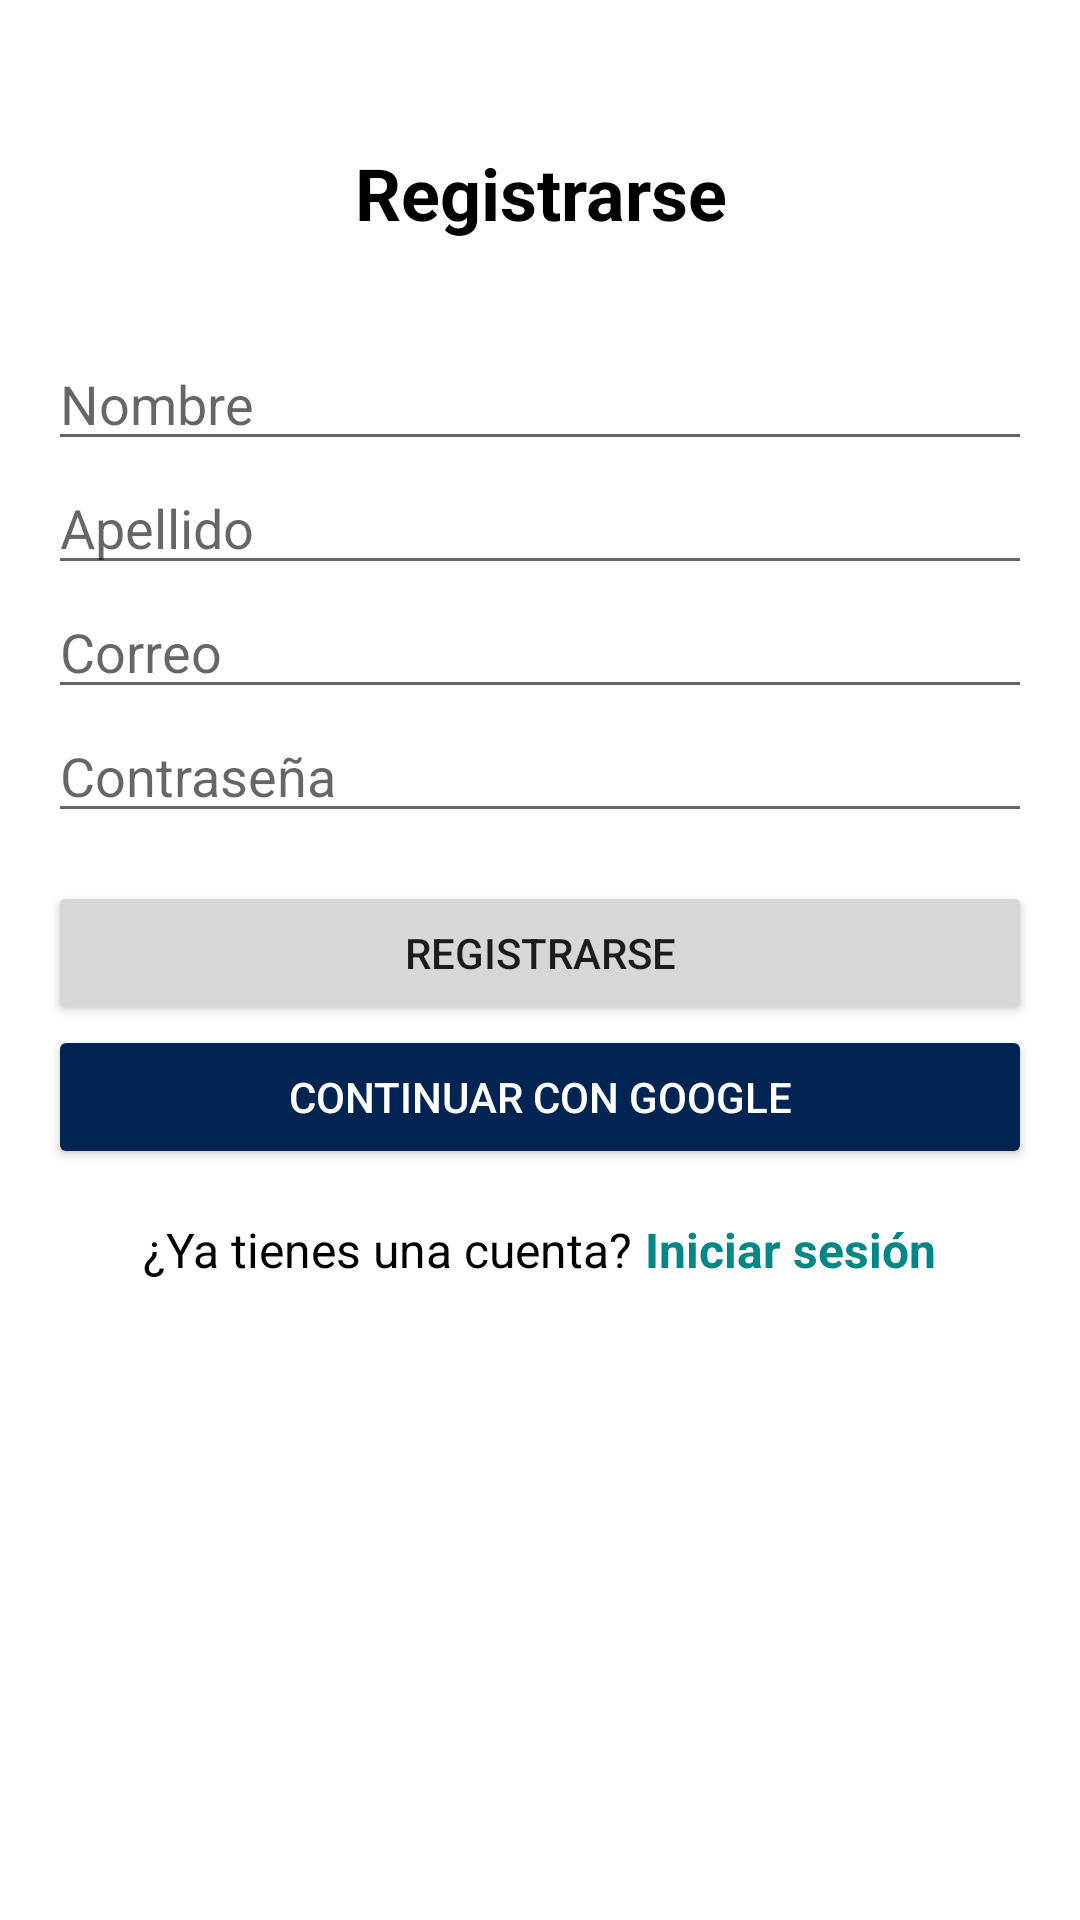

Reconstruct the res/layout file that produces this screen, plus the resources it refers to.
<!-- AndroidManifest.xml: application theme Theme.Veterinary -->
<!-- res/layout/activity_register.xml -->
<LinearLayout
        xmlns:android="http://schemas.android.com/apk/res/android"
        android:layout_width="match_parent"
        android:layout_height="match_parent"
        android:orientation="vertical"
        android:padding="16dp">

    <TextView
            android:layout_width="match_parent"
            android:layout_height="wrap_content"
            android:text="@string/register"
            android:gravity="center"
            android:textSize="24sp"
            android:textColor="@color/black"
            android:textStyle="bold"
            android:layout_marginTop="32dp"
            android:layout_marginBottom="32dp" />

    <EditText
            android:id="@+id/nameEditText"
            android:layout_width="match_parent"
            android:layout_height="wrap_content"
            android:hint="@string/name"
            android:inputType="textPersonName"
            android:autofillHints="emailAddress"/>

    <EditText
            android:id="@+id/lastNameEditText"
            android:layout_width="match_parent"
            android:layout_height="wrap_content"
            android:hint="@string/last_name"
            android:inputType="textPersonName"
            android:autofillHints="lastName"/>

    <EditText
            android:id="@+id/emailEditText"
            android:layout_width="match_parent"
            android:layout_height="wrap_content"
            android:hint="@string/email"
            android:inputType="textEmailAddress"
            android:autofillHints="emailAddress"/>

    <EditText
            android:id="@+id/passwordEditText"
            android:layout_width="match_parent"
            android:layout_height="wrap_content"
            android:hint="@string/password"
            android:inputType="textPassword"
            android:layout_marginBottom="16dp"
            android:autofillHints="password"/>

    <Button
            android:id="@+id/signInButton"
            android:layout_width="match_parent"
            android:layout_height="wrap_content"
            android:text="@string/register"/>

    <Button
            android:id="@+id/googleSignInButton"
            android:layout_width="match_parent"
            android:layout_height="wrap_content"
            android:backgroundTint="@color/google_sign_in_color"
            android:text="@string/continue_with_google"
            android:textColor="@color/white"
            android:drawablePadding="10dp"/>

    <LinearLayout
            android:layout_width="match_parent"
            android:layout_height="wrap_content"
            android:orientation="horizontal"
            android:gravity="center_horizontal"
            android:layout_marginTop="16dp"
            android:layout_marginBottom="16dp">

        <TextView
                android:layout_width="wrap_content"
                android:layout_height="wrap_content"
                android:text="@string/textSignIn"
                android:textColor="@color/black"
                android:textSize="16sp" />

        <TextView
                android:id="@+id/registerTextView"
                android:layout_width="wrap_content"
                android:layout_height="wrap_content"
                android:text="@string/sign_in"
                android:textColor="@color/teal_700"
                android:textSize="16sp"
                android:layout_marginStart="4dp"
                android:clickable="true"
                android:focusable="true"
                android:textStyle="bold" />

    </LinearLayout>


</LinearLayout>
<!-- resources referenced by this layout -->
<resources>
  <color name="black">#FF000000</color>
  <color name="google_sign_in_color">#012452</color>
  <color name="teal_700">#FF018786</color>
  <color name="white">#FFFFFFFF</color>
  <string name="continue_with_google">Continuar con Google</string>
  <string name="email">Correo</string>
  <string name="last_name">Apellido</string>
  <string name="name">Nombre</string>
  <string name="password">Contraseña</string>
  <string name="register">Registrarse</string>
  <string name="sign_in">Iniciar sesión</string>
  <string name="textSignIn">¿Ya tienes una cuenta?</string>
  <style name="Theme.Veterinary" parent="Theme.MaterialComponents.DayNight.DarkActionBar">
          
          <item name="colorPrimary">@color/purple_500</item>
          <item name="colorPrimaryVariant">@color/purple_700</item>
          <item name="colorOnPrimary">@color/white</item>
          
          <item name="colorSecondary">@color/teal_200</item>
          <item name="colorSecondaryVariant">@color/teal_700</item>
          <item name="colorOnSecondary">@color/black</item>
          
          <item name="android:statusBarColor">?attr/colorPrimaryVariant</item>
          
          <item name="android:windowSplashScreenBackground">@color/white</item>
          <item name="android:windowSplashScreenAnimatedIcon">@mipmap/ic_launcher</item>
          <item name="android:windowSplashScreenAnimationDuration">3000</item>
          <item name="android:windowSplashScreenIconBackgroundColor">@color/white</item>
  
      </style>
  <color name="purple_500">#FF6200EE</color>
  <color name="purple_700">#FF3700B3</color>
  <color name="teal_200">#FF03DAC5</color>
</resources>
